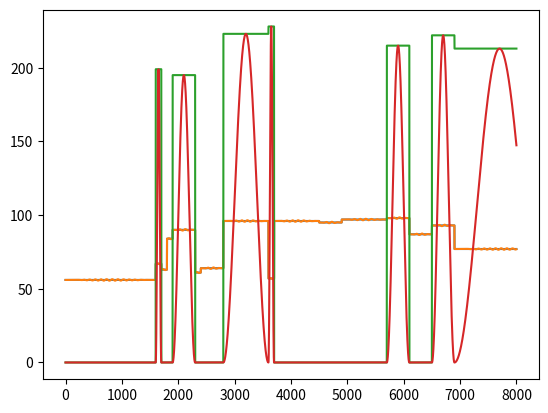

Recreate this plot in Python.
import numpy as np
import matplotlib.pyplot as plt


class Dataset:
    def __init__(self, sr=1600):
        """Synthetic Dataset constructor. It aims at mimicking violin pitch and loudness contours

        Args:
            sr (int, optional): sampling rate. Defaults to 1600.
        """

        self.u_f0 = None
        self.u_lo = None
        self.e_f0 = None
        self.e_l0 = None

        self.samples_duration = None
        self.sr = sr

        self.n_intervals = 5
        self.intervals = 1 / (np.power(2, np.arange(self.n_intervals)))
        self.vibrato_f = 100
        self.p_vibrato = 1.  # first we consider there is always a vibrato
        self.sparcity = .5

    def build(self, n: int, duration: int):
        """Build the dataset composed of n samples of length duration (in s.)

        Args:
            n (int): number of samples in the dataset
            duration (int): duration (in s.) of each samples
        """
        self.samples_duration = duration

        self.u_f0 = np.zeros(n * duration * self.sr)
        self.u_lo = np.zeros(n * duration * self.sr)

        self.e_f0 = np.zeros(n * duration * self.sr)
        self.e_lo = np.zeros(n * duration * self.sr)
        start = 0

        while start < duration * n * self.sr:
            interval = np.random.choice(self.intervals)
            length = int(interval * self.sr)
            self._build_pitch(start, length)
            self._build_lo(start, length)
            start += length

    def _build_pitch(self, start: int, length: int):
        """Generate the pitch contours for one sample

        Args:
            start (int): start index of the sample
            length (int): length of the sample
        """
        end = start + length

        # mimic frequency range of the violin (G3 -> 4 octaves)
        f = np.tile(np.random.randint(55, 55 + 4 * 12), length)

        # add some vibrato for expressive contours:
        v = .5 * np.sin(np.arange(length) / (self.sr / self.vibrato_f))
        v = v * (np.random.random() < self.p_vibrato)
        # if hanning window
        v *= np.hanning(length)

        # add to contours:
        self.e_f0[start:end] = (f + v)[:len(self.e_f0[start:end])]
        self.u_f0[start:end] = f[:len(self.u_f0[start:end])]

    def _build_lo(self, start: int, length: int):
        """Generate the loudness contours for one sample

        Args:
            start (int): start index of the sample
            length (int): length of the sample
        """
        end = start + length
        # mimic the amplitude range (MIDI norm [0, 255])
        amp = np.tile(np.random.randint(180, 230), length)
        # include silent notes
        amp *= (np.random.random() < self.sparcity)
        #  hanning window
        window = np.hanning(length)

        # add to contours:
        self.u_lo[start:end] = amp[:len(self.e_lo[start:end])]
        self.e_lo[start:end] = (amp * window)[:len(self.u_lo[start:end])]

    def show(self, n: int):
        """Show n samples of length duration * sr (in s.) of the dataset

        Args:
            n (int): number of samples to show
        """

        for i in range(n):
            plt.plot(self.u_f0[i * self.samples_duration * self.sr:(i + 1) *
                               self.samples_duration * self.sr],
                     label="unexpressive")
            plt.plot(self.e_f0[i * self.samples_duration * self.sr:(i + 1) *
                               self.samples_duration * self.sr],
                     label="expressive")
            plt.show()

            plt.plot(self.u_lo[i * self.samples_duration * self.sr:(i + 1) *
                               self.samples_duration * self.sr],
                     label="unexpressive")
            plt.plot(self.e_lo[i * self.samples_duration * self.sr:(i + 1) *
                               self.samples_duration * self.sr],
                     label="expressive")
            plt.show()

    def export(self, path: str, filename: str):
        """Exporting the dataset to a pickle file 

        Args:
            path (str): Path to the directory
            filename (str): exported file name
        """
        pass


if __name__ == '__main__':
    d = Dataset()
    d.build(10, 5)
    d.show(1)
